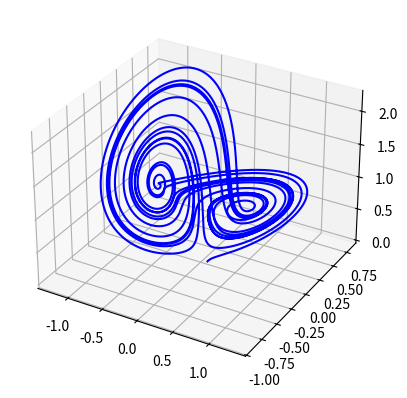

Generate this figure with matplotlib:
# -*- coding: utf-8 -*-
"""
Created on Thu Dec 03 19:14:06 2015

@author: Brent
"""
import numpy as np
from mpl_toolkits.mplot3d import Axes3D
import scipy as sp
import matplotlib.pyplot as plt
from scipy.integrate import odeint
outfile = "outputFile.txt"
#Parameters

alpha = 0.375
mu    = 0.81

#Shimizu-Morioka System

def shim(state, t):

    x = state[0] 
    y = state[1]
    z = state[2]

    x_dot = y

    y_dot = x-mu*y-x*z

    z_dot = -alpha*z + x**2
    
    return [x_dot, y_dot, z_dot]
    
state = [.1, 0, 0]

t = np.linspace(0, 250, 100000)

fhn_sol = odeint(shim, state, t)

x = [i[0] for i in fhn_sol]
y = [i[1] for i in fhn_sol]
z = [i[2] for i in fhn_sol]
#with open(outfile) as f1:
#    for x in fhn_sol:
#        f1.write

#plt.plot(t,x,t,y,t,z)
#plt.plot(x,z)
#fig = plt.figure()
ax = plt.axes(projection='3d')
ax.plot(x, y, z, '-b')
plt.show()
#plt.plot(t,x,t,y,t,z)
#plt.show()
